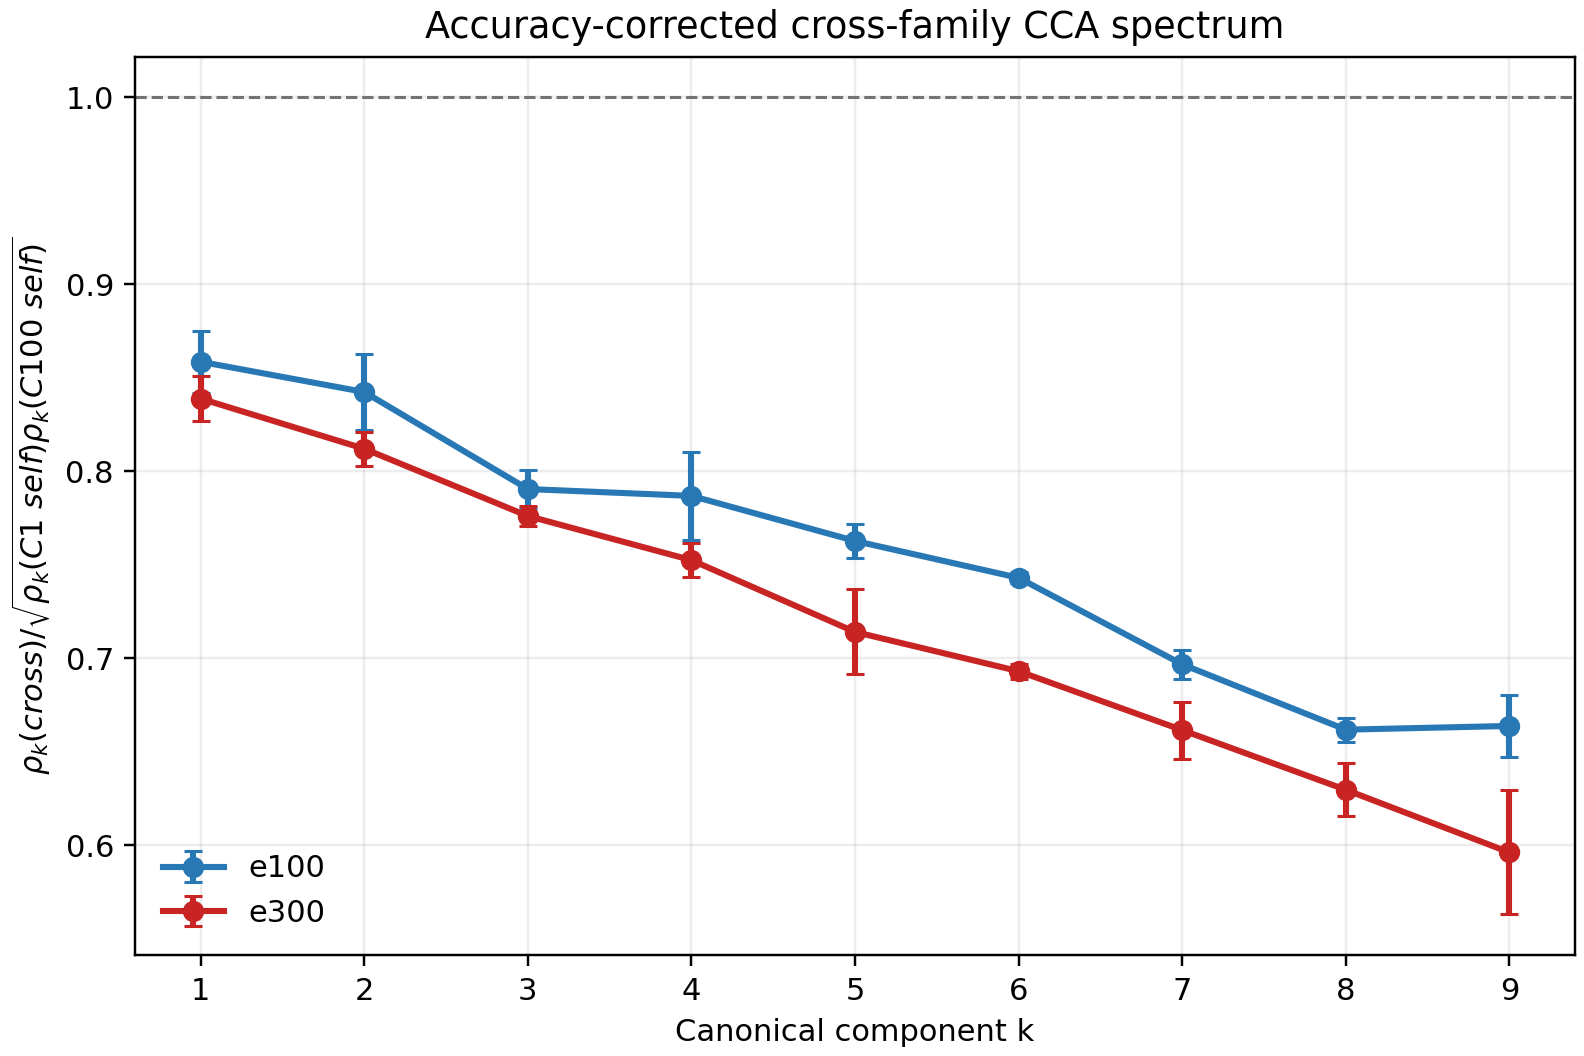

Source data for this figure (header and first rows):
phase, component, c1_self_rho, c100_self_rho, geometric_self_ceiling, cross_seed43_rho, cross_seed44_rho, cross_mean_rho, ratio_seed43, ratio_seed44, ratio_mean, ratio_sample_sd
e100, 1, 0.9001, 0.914, 0.907, 0.7681, 0.7894, 0.7788, 0.8469, 0.8703, 0.8586, 0.01657
e100, 2, 0.8884, 0.9085, 0.8984, 0.7438, 0.7699, 0.7568, 0.8279, 0.857, 0.8424, 0.02056
e100, 3, 0.8745, 0.9003, 0.8873, 0.6952, 0.7077, 0.7014, 0.7835, 0.7976, 0.7905, 0.009992
e100, 4, 0.8642, 0.889, 0.8766, 0.6753, 0.7042, 0.6897, 0.7704, 0.8034, 0.7869, 0.02336
e100, 5, 0.8481, 0.8883, 0.868, 0.6564, 0.6677, 0.6621, 0.7562, 0.7693, 0.7628, 0.009242
e100, 6, 0.8456, 0.8761, 0.8607, 0.6378, 0.6413, 0.6395, 0.741, 0.7451, 0.7431, 0.00292
e100, 7, 0.8296, 0.8367, 0.8331, 0.576, 0.585, 0.5805, 0.6914, 0.7022, 0.6968, 0.007646
e100, 8, 0.8179, 0.8322, 0.825, 0.5423, 0.5498, 0.5461, 0.6573, 0.6664, 0.6619, 0.006437
e100, 9, 0.7965, 0.8081, 0.8023, 0.542, 0.5232, 0.5326, 0.6755, 0.6522, 0.6638, 0.01651
e300, 1, 0.8737, 0.8853, 0.8795, 0.7303, 0.7452, 0.7378, 0.8304, 0.8473, 0.8389, 0.01193
e300, 2, 0.8645, 0.8778, 0.8711, 0.7018, 0.713, 0.7074, 0.8056, 0.8185, 0.8121, 0.009098
e300, 3, 0.854, 0.8666, 0.8602, 0.6708, 0.6645, 0.6676, 0.7798, 0.7724, 0.7761, 0.005186
e300, 4, 0.8341, 0.8553, 0.8446, 0.6301, 0.641, 0.6356, 0.746, 0.759, 0.7525, 0.009139
e300, 5, 0.8266, 0.8421, 0.8343, 0.5824, 0.6092, 0.5958, 0.698, 0.7302, 0.7141, 0.02273
e300, 6, 0.811, 0.8307, 0.8208, 0.5713, 0.5665, 0.5689, 0.696, 0.6902, 0.6931, 0.00408
e300, 7, 0.7964, 0.8035, 0.7999, 0.5206, 0.5379, 0.5292, 0.6509, 0.6724, 0.6616, 0.01522
e300, 8, 0.7867, 0.7849, 0.7858, 0.487, 0.5027, 0.4948, 0.6198, 0.6396, 0.6297, 0.01407
e300, 9, 0.7606, 0.7714, 0.766, 0.4388, 0.4747, 0.4567, 0.5728, 0.6197, 0.5962, 0.03315
